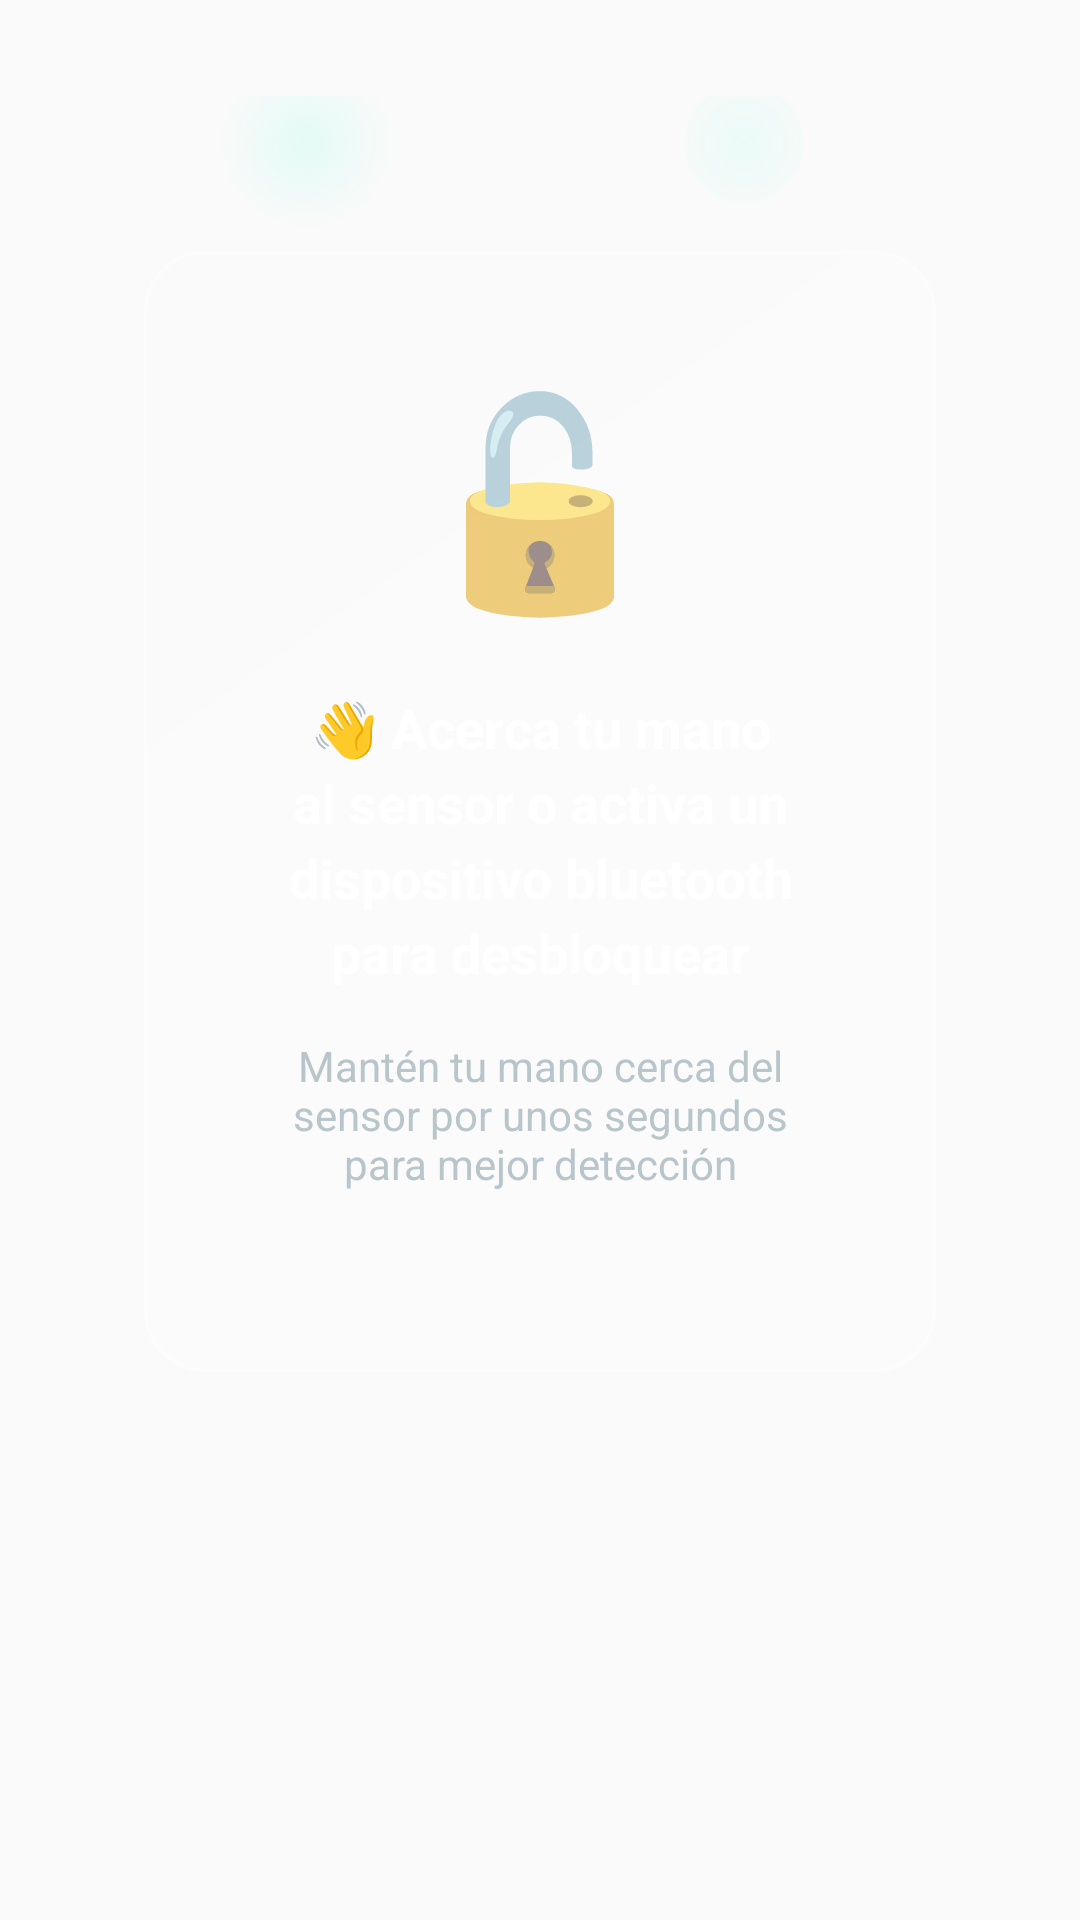

The Android layout XML behind this screen, and the referenced resources:
<!-- AndroidManifest.xml: activity theme Theme.GaleriaProximidad -->
<!-- res/layout/activity_main.xml -->
<?xml version="1.0" encoding="utf-8"?>
<LinearLayout xmlns:android="http://schemas.android.com/apk/res/android"
    android:id="@+id/linearLayoutGallery"
    android:orientation="vertical"
    android:gravity="center"
    android:layout_width="match_parent"
    android:layout_height="match_parent"
    android:padding="32dp"
    android:background="@drawable/minimal_gradient">

    
    <View
        android:layout_width="60dp"
        android:layout_height="60dp"
        android:background="@drawable/floating_circle"
        android:layout_gravity="start"
        android:layout_marginStart="40dp"
        android:layout_marginTop="-100dp"
        android:alpha="0.6" />

    <View
        android:layout_width="40dp"
        android:layout_height="40dp"
        android:background="@drawable/floating_circle"
        android:layout_gravity="end"
        android:layout_marginEnd="60dp"
        android:layout_marginTop="-50dp"
        android:alpha="0.4" />

    <LinearLayout
        android:layout_width="match_parent"
        android:layout_height="wrap_content"
        android:orientation="vertical"
        android:gravity="center"
        android:background="@drawable/glassmorphism_card"
        android:elevation="12dp"
        android:padding="36dp"
        android:layout_margin="16dp">

        
        <TextView
            android:text="🔓"
            android:textSize="68sp"
            android:layout_width="wrap_content"
            android:layout_height="wrap_content"
            android:layout_marginBottom="20dp"
            android:elevation="2dp" />

        <TextView
            android:text="👋 Acerca tu mano al sensor o activa un dispositivo bluetooth para desbloquear"
            android:textSize="18sp"
            android:textStyle="bold"
            android:textColor="#FFFFFF"
            android:layout_width="match_parent"
            android:layout_height="wrap_content"
            android:textAlignment="center"
            android:lineSpacingExtra="4dp"
            android:layout_marginBottom="16dp" />

        <TextView
            android:text="Mantén tu mano cerca del sensor por unos segundos para mejor detección"
            android:textSize="14sp"
            android:textColor="#B0BEC5"
            android:layout_width="match_parent"
            android:layout_height="wrap_content"
            android:textAlignment="center"
            android:layout_marginBottom="24dp"
            android:alpha="0.9" />

        <ProgressBar
            android:id="@+id/progressBar"
            style="?android:attr/progressBarStyleHorizontal"
            android:layout_width="match_parent"
            android:layout_height="6dp"
            android:max="100"
            android:progress="0"
            android:progressTint="#64FFDA"
            android:progressBackgroundTint="#37474F"
            android:visibility="gone" />

    </LinearLayout>

</LinearLayout>
<!-- resources referenced by this layout -->
<resources>
  <!-- drawable floating_circle (drawable) -->
  <?xml version="1.0" encoding="utf-8"?>
  <shape xmlns:android="http://schemas.android.com/apk/res/android"
      android:shape="oval">
      <gradient
          android:startColor="#4064FFDA"
          android:centerColor="#2064FFDA"
          android:endColor="#0064FFDA"
          android:type="radial"
          android:gradientRadius="30dp" />
  </shape>
  <!-- drawable glassmorphism_card (drawable) -->
  <?xml version="1.0" encoding="utf-8"?>
  <shape xmlns:android="http://schemas.android.com/apk/res/android">
      <gradient
          android:startColor="#40FFFFFF"
          android:centerColor="#30FFFFFF"
          android:endColor="#20FFFFFF"
          android:angle="135"
          android:type="linear" />
      <corners android:radius="20dp" />
      <stroke
          android:width="1dp"
          android:color="#60FFFFFF" />
  </shape>
  <style name="Theme.GaleriaProximidad" parent="Theme.AppCompat.DayNight.NoActionBar">
          <item name="colorPrimary">#6200EE</item>
          <item name="colorPrimaryDark">#3700B3</item>
          <item name="colorAccent">#03DAC5</item>
      </style>
</resources>
